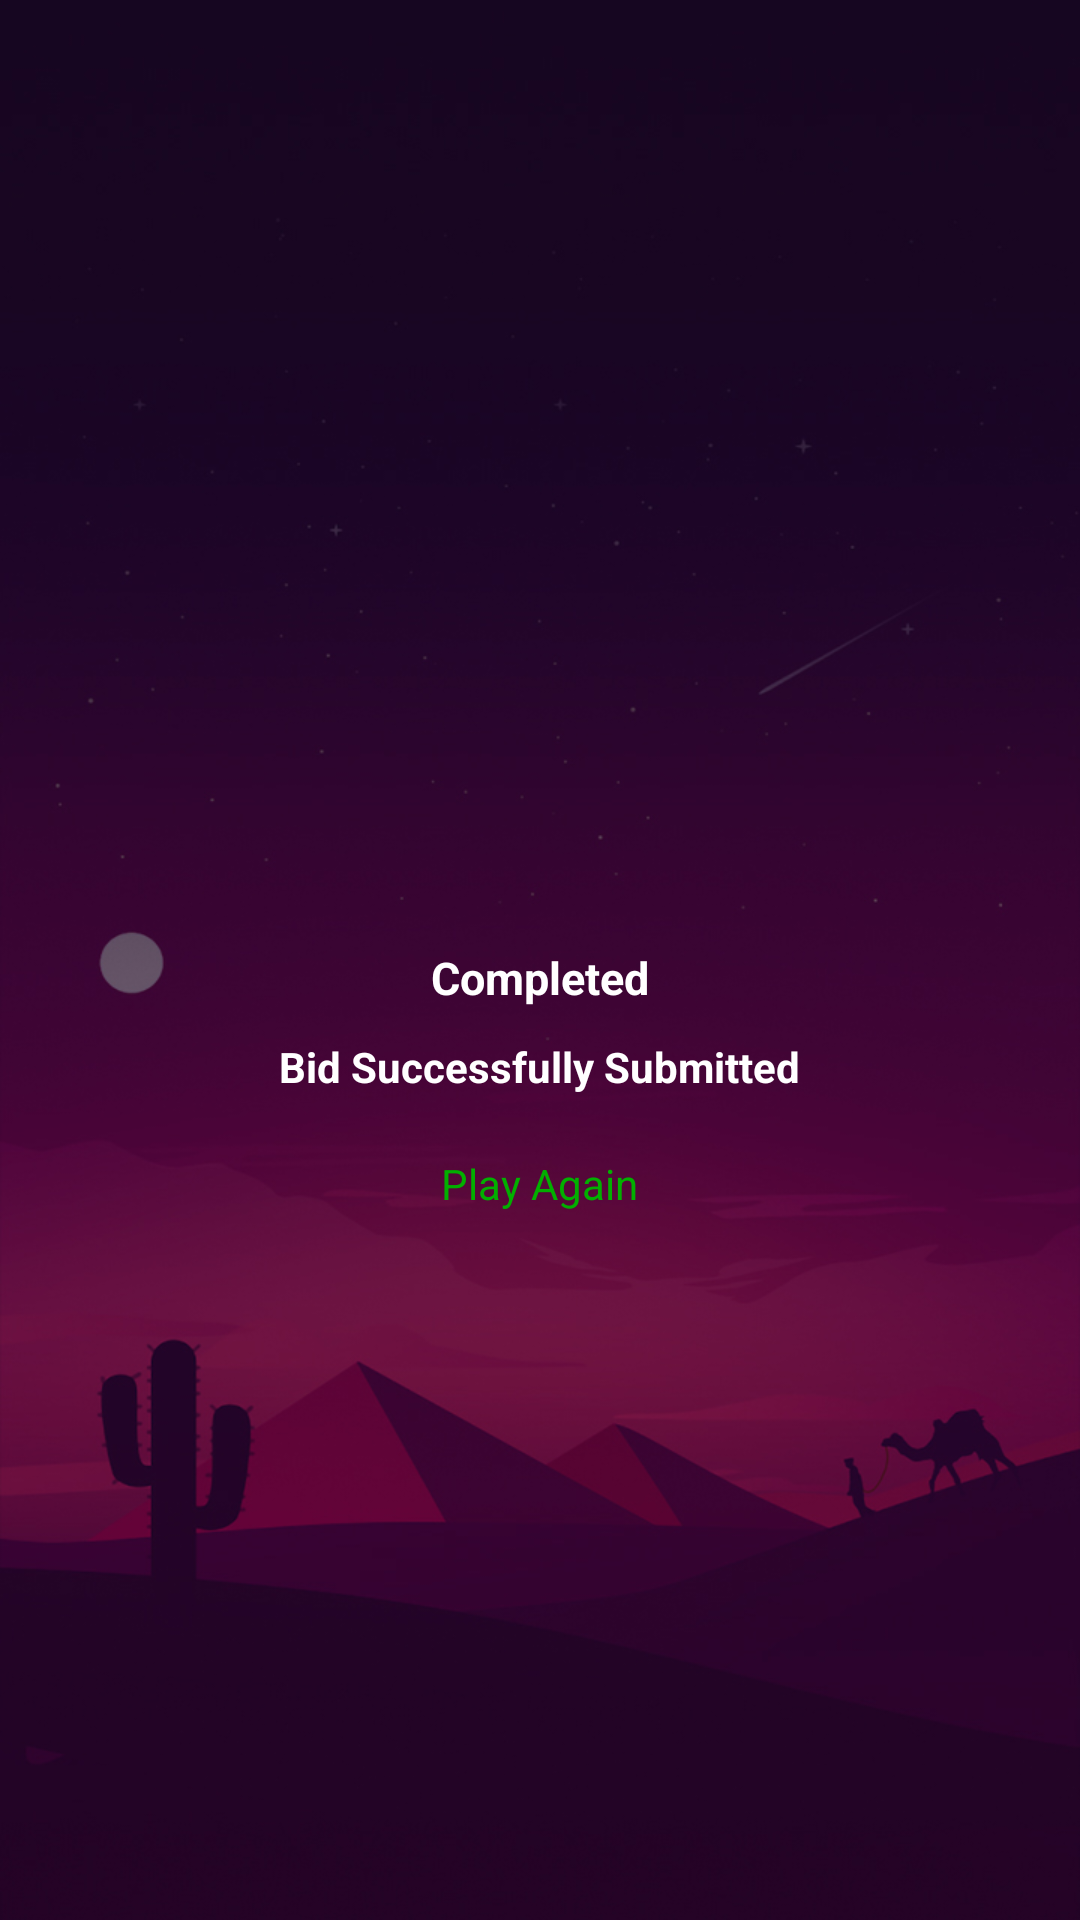

Layout XML and referenced resources for this Android screen:
<!-- AndroidManifest.xml: application theme Theme.SattaMatka -->
<!-- res/layout/d_b_layout.xml -->
<?xml version="1.0" encoding="utf-8"?>
<LinearLayout
    xmlns:android="http://schemas.android.com/apk/res/android"
    android:layout_width="match_parent"
    android:layout_height="match_parent"
    android:orientation="vertical"
    android:gravity="center"
    android:background="@drawable/background"
>
    <com.google.android.material.imageview.ShapeableImageView
        android:layout_width="50dp"
        android:layout_height="50dp"
        android:src="@drawable/ic_complete_green__tick_icon_01"
        android:layout_marginVertical="20dp"/>
    <com.google.android.material.textview.MaterialTextView
        android:layout_width="wrap_content"
        android:layout_height="wrap_content"
        android:text="@string/completed"
        android:textColor="@color/btnTextColor"
        android:textStyle="bold"
        android:textSize="15sp"/>
    <com.google.android.material.textview.MaterialTextView
        android:layout_width="wrap_content"
        android:layout_height="wrap_content"
        android:text="@string/bid_successfully_submitted"
        android:textColor="@color/btnTextColor"
        android:textStyle="bold"
        android:layout_marginVertical="10dp"/>
    <com.google.android.material.textview.MaterialTextView
        android:layout_width="wrap_content"
        android:layout_height="wrap_content"
        android:text="@string/play_again"
        android:textColor="@color/green"
        android:layout_marginVertical="10dp"
        android:onClick="playAgainBtn"/>
</LinearLayout>
<!-- resources referenced by this layout -->
<resources>
  <color name="btnTextColor">#ffffff</color>
  <color name="green">#02AF00</color>
  <!-- drawable background: jpg bitmap (drawable, 113684 bytes) -->
  <string name="bid_successfully_submitted">Bid Successfully Submitted</string>
  <string name="completed">Completed</string>
  <string name="play_again">Play Again</string>
  <style name="Theme.SattaMatka" parent="Theme.MaterialComponents.Light.NoActionBar">
  
  
      
          <item name="colorPrimary">@color/purple_500</item>
          <item name="colorPrimaryVariant">@color/purple_700</item>
          <item name="colorOnPrimary">@color/white</item>
          
          <item name="colorSecondary">@color/teal_200</item>
          <item name="colorSecondaryVariant">@color/teal_700</item>
          <item name="colorOnSecondary">@color/black</item>
          
          <item name="android:statusBarColor" tools:targetApi="l">#05020b</item>
          
          <item name="android:actionButtonStyle">@style/ActionButtonStyle</item>
          <item name="android:forceDarkAllowed" tools:targetApi="q">false</item>
          <item name="android:windowLightStatusBar" tools:targetApi="m">false</item>
      </style>
  <color name="purple_500">@color/transparent</color>
  <color name="purple_700">#1b244f</color>
  <color name="white">#FFFFFFFF</color>
  <color name="teal_200">#1b244f</color>
  <color name="teal_700">#FF018786</color>
  <color name="black">#FF000000</color>
  <style name="ActionButtonStyle" parent="Widget.AppCompat.ActionButton">
          <item name="android:minWidth">0dip</item>
          <item name="android:paddingStart">0dip</item>
      </style>
  <color name="transparent">#00000000</color>
</resources>
